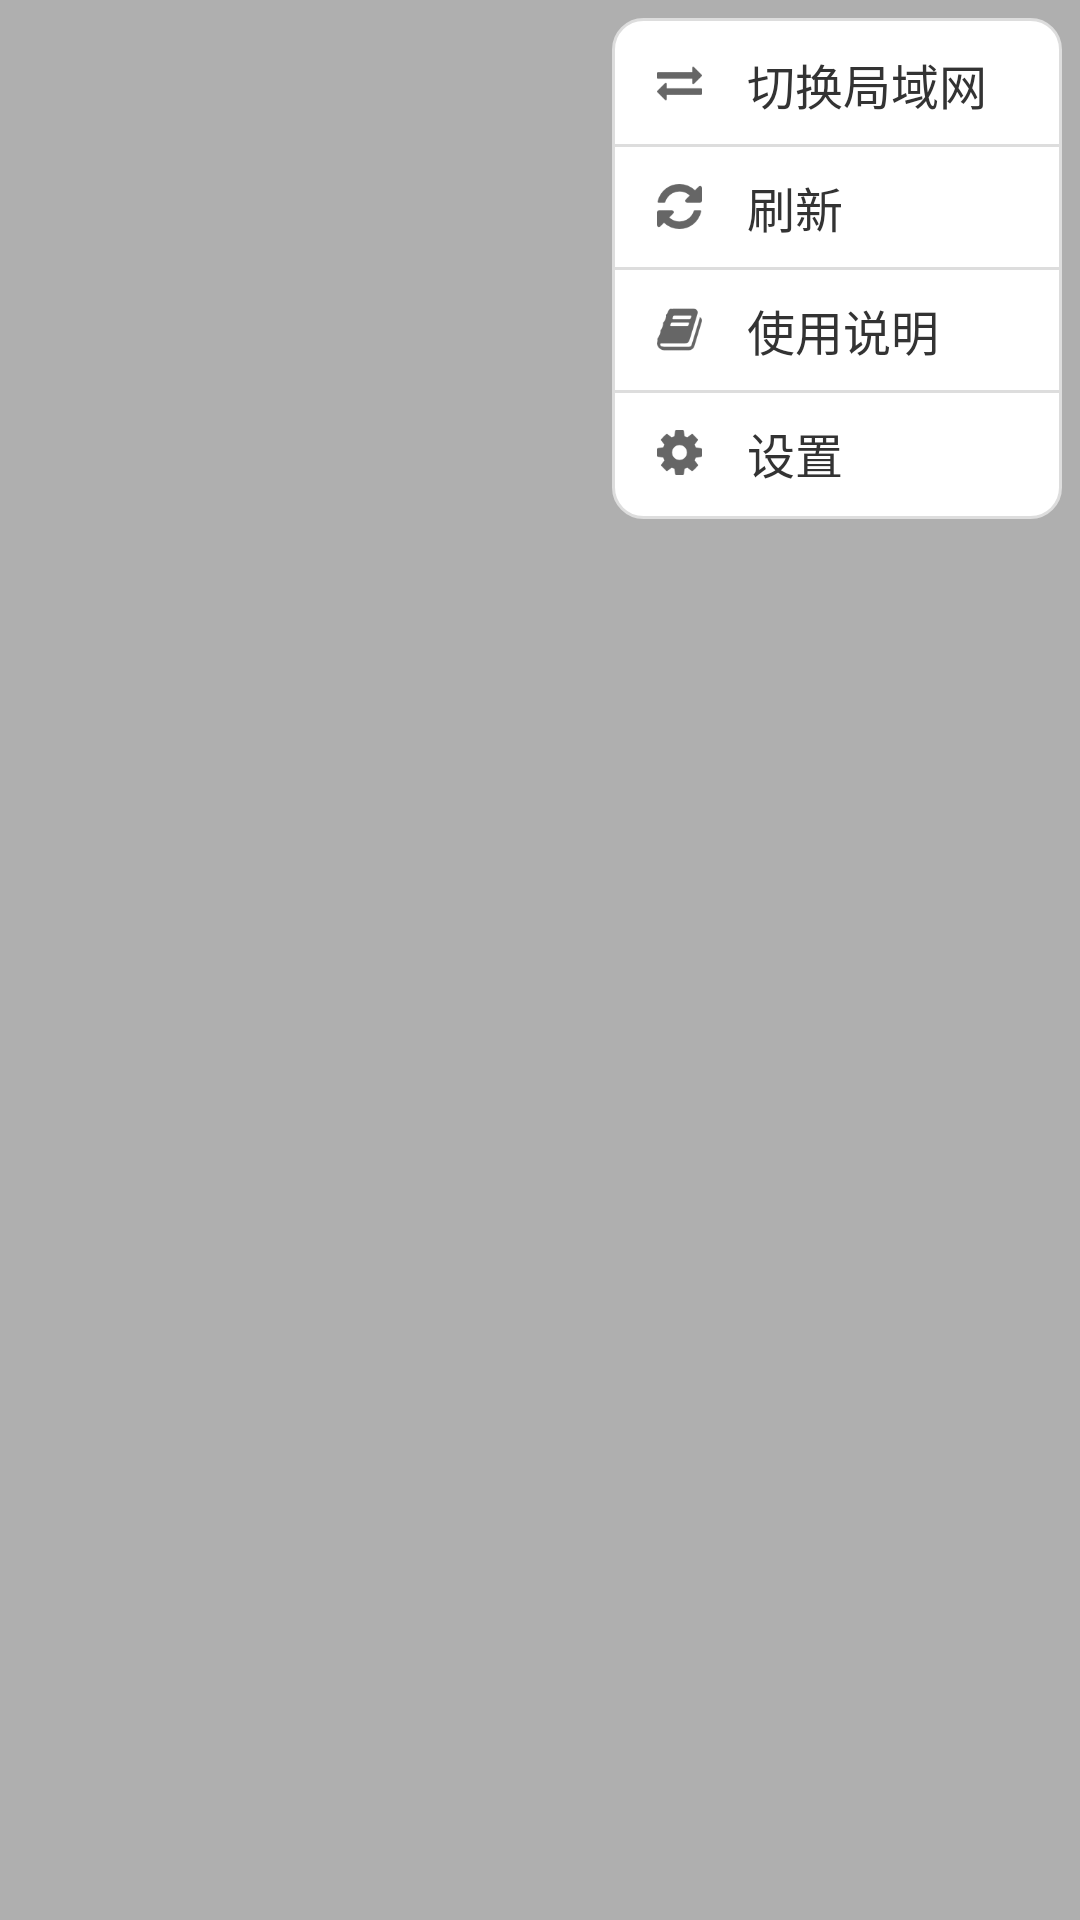

Reconstruct the res/layout file that produces this screen, plus the resources it refers to.
<!-- AndroidManifest.xml: application theme AppTheme -->
<!-- res/layout/popup_online_menu.xml -->
<?xml version="1.0" encoding="utf-8"?>
<RelativeLayout xmlns:android="http://schemas.android.com/apk/res/android"
    android:layout_width="wrap_content"
    android:layout_height="match_parent"
    android:background="#50000000" >

    <LinearLayout
        android:id="@+id/pop_line"
        android:layout_width="150dp"
        android:layout_height="wrap_content"
        android:layout_alignParentRight="true"
        android:layout_marginRight="6dp"
        android:layout_marginTop="6dp"
        android:background="@drawable/layer_border"
        android:orientation="vertical" >
		<View
            android:layout_width="match_parent"
            android:layout_height="2dp" />
        <RelativeLayout
            android:id="@+id/switch_wifi"
            android:layout_width="match_parent"
            android:layout_height="wrap_content" >

            <ImageView
                android:layout_width="15dp"
                android:layout_height="15dp"
                android:layout_centerVertical="true"
                android:layout_marginLeft="15dp"
                android:src="@drawable/wv_change_black" />
            <TextView
                android:layout_width="wrap_content"
                android:layout_height="40dp"
                android:layout_marginLeft="45dp"
                android:gravity="center"
                android:text="切换局域网"
                android:textColor="#333"
                android:textSize="16dp" />
        </RelativeLayout>
        <View
            android:layout_width="match_parent"
            android:layout_height="1dp"
            android:background="#ddd" />

       
        <RelativeLayout
            android:id="@+id/refresh"
            android:layout_width="match_parent"
            android:layout_height="wrap_content" >

            <ImageView
                android:layout_width="15dp"
                android:layout_height="15dp"
                android:layout_centerVertical="true"
                android:layout_marginLeft="15dp"
                android:src="@drawable/wv_refresh_black" />
            <TextView
                android:layout_width="wrap_content"
                android:layout_height="40dp"
                android:layout_marginLeft="45dp"
                android:gravity="center"
                android:text="刷新"
                android:textColor="#333"
                android:textSize="16dp" />
        </RelativeLayout>
        <View
            android:layout_width="match_parent"
            android:layout_height="1dp"
            android:background="#ddd" />
        <RelativeLayout
            android:id="@+id/instructe"
            android:layout_width="match_parent"
            android:layout_height="wrap_content" >

            <ImageView
                android:layout_width="15dp"
                android:layout_height="15dp"
                android:layout_centerVertical="true"
                android:layout_marginLeft="15dp"
                android:src="@drawable/wv_des_black" />
            <TextView
                android:layout_width="wrap_content"
                android:layout_height="40dp"
                android:layout_marginLeft="45dp"
                android:gravity="center"
                android:text="使用说明"
                android:textColor="#333"
                android:textSize="16dp" />
        </RelativeLayout>
        <View
            android:layout_width="match_parent"
            android:layout_height="1dp"
            android:background="#ddd" />
        <RelativeLayout
            android:id="@+id/set"
            android:layout_width="match_parent"
            android:layout_height="wrap_content" >
            <ImageView
                android:layout_width="15dp"
                android:layout_height="15dp"
                android:layout_centerVertical="true"
                android:layout_marginLeft="15dp"
                android:src="@drawable/wv_set_black" />
            <TextView
                android:layout_width="wrap_content"
                android:layout_height="40dp"
                android:layout_marginLeft="45dp"
                android:gravity="center"
                android:text="设置"
                android:textColor="#333"
                android:textSize="16dp" />
        </RelativeLayout>
        <View
            android:layout_width="match_parent"
            android:layout_height="2dp" />
        
    </LinearLayout>

</RelativeLayout>
<!-- resources referenced by this layout -->
<resources>
  <!-- drawable layer_border (drawable) -->
  <?xml version="1.0" encoding="utf-8"?>
  
  <shape xmlns:android="http://schemas.android.com/apk/res/android" >
      <solid android:color="#fff" />   
      <corners android:topLeftRadius="10dp"
          android:topRightRadius="10dp" 
          android:bottomRightRadius="10dp" 
          android:bottomLeftRadius="10dp"/>
      <stroke android:width="1dp" android:color="#ddd" />
  </shape>
  <!-- drawable wv_change_black: png bitmap (drawable-xxhdpi, 831 bytes) -->
  <!-- drawable wv_des_black: png bitmap (drawable-xxhdpi, 1943 bytes) -->
  <!-- drawable wv_refresh_black: png bitmap (drawable-hdpi, 1936 bytes) -->
  <!-- drawable wv_set_black: png bitmap (drawable-hdpi, 2055 bytes) -->
  <style name="AppTheme" parent="AppBaseTheme">  
    
            
          <item name="android:windowNoTitle">true</item>  
            
          <item name="android:windowAnimationStyle">@style/activityAnimation</item>  
      </style>
  <style name="AppBaseTheme" parent="android:Theme.Light">
          
      </style>
  <style name="activityAnimation" parent="@android:style/Animation">  
          <item name="android:activityOpenEnterAnimation">@anim/slide_right_in</item>  
          <item name="android:activityOpenExitAnimation">@anim/slide_left_out</item>  
          <item name="android:activityCloseEnterAnimation">@anim/slide_left_in</item>  
          <item name="android:activityCloseExitAnimation">@anim/slide_right_out</item>  
      </style>
</resources>
